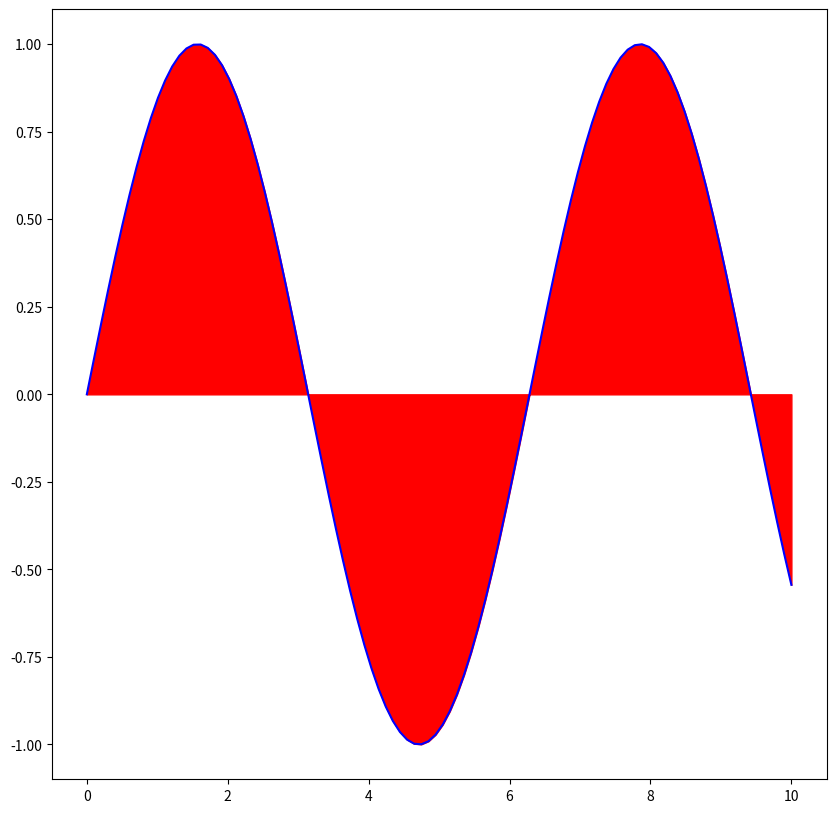

This figure's Python source:
import matplotlib.pyplot as plt
import numpy as np
#xValues = [1, 2, 3, 4, 5, 6, 7, 8, 9, 10, 11, 12, 13, 14]
#yValues = [0, 1, 0, 2, 0, 3, 0, 4, 0, 5, 0, 6, 0]
xValues = np.linspace(0, 10, 100)
yValues = np.sin(xValues)
plt.figure(figsize = (10, 10))
plt.plot(xValues, yValues, color = "blue")
plt.fill_between(xValues, yValues, color = "red")
plt.show()